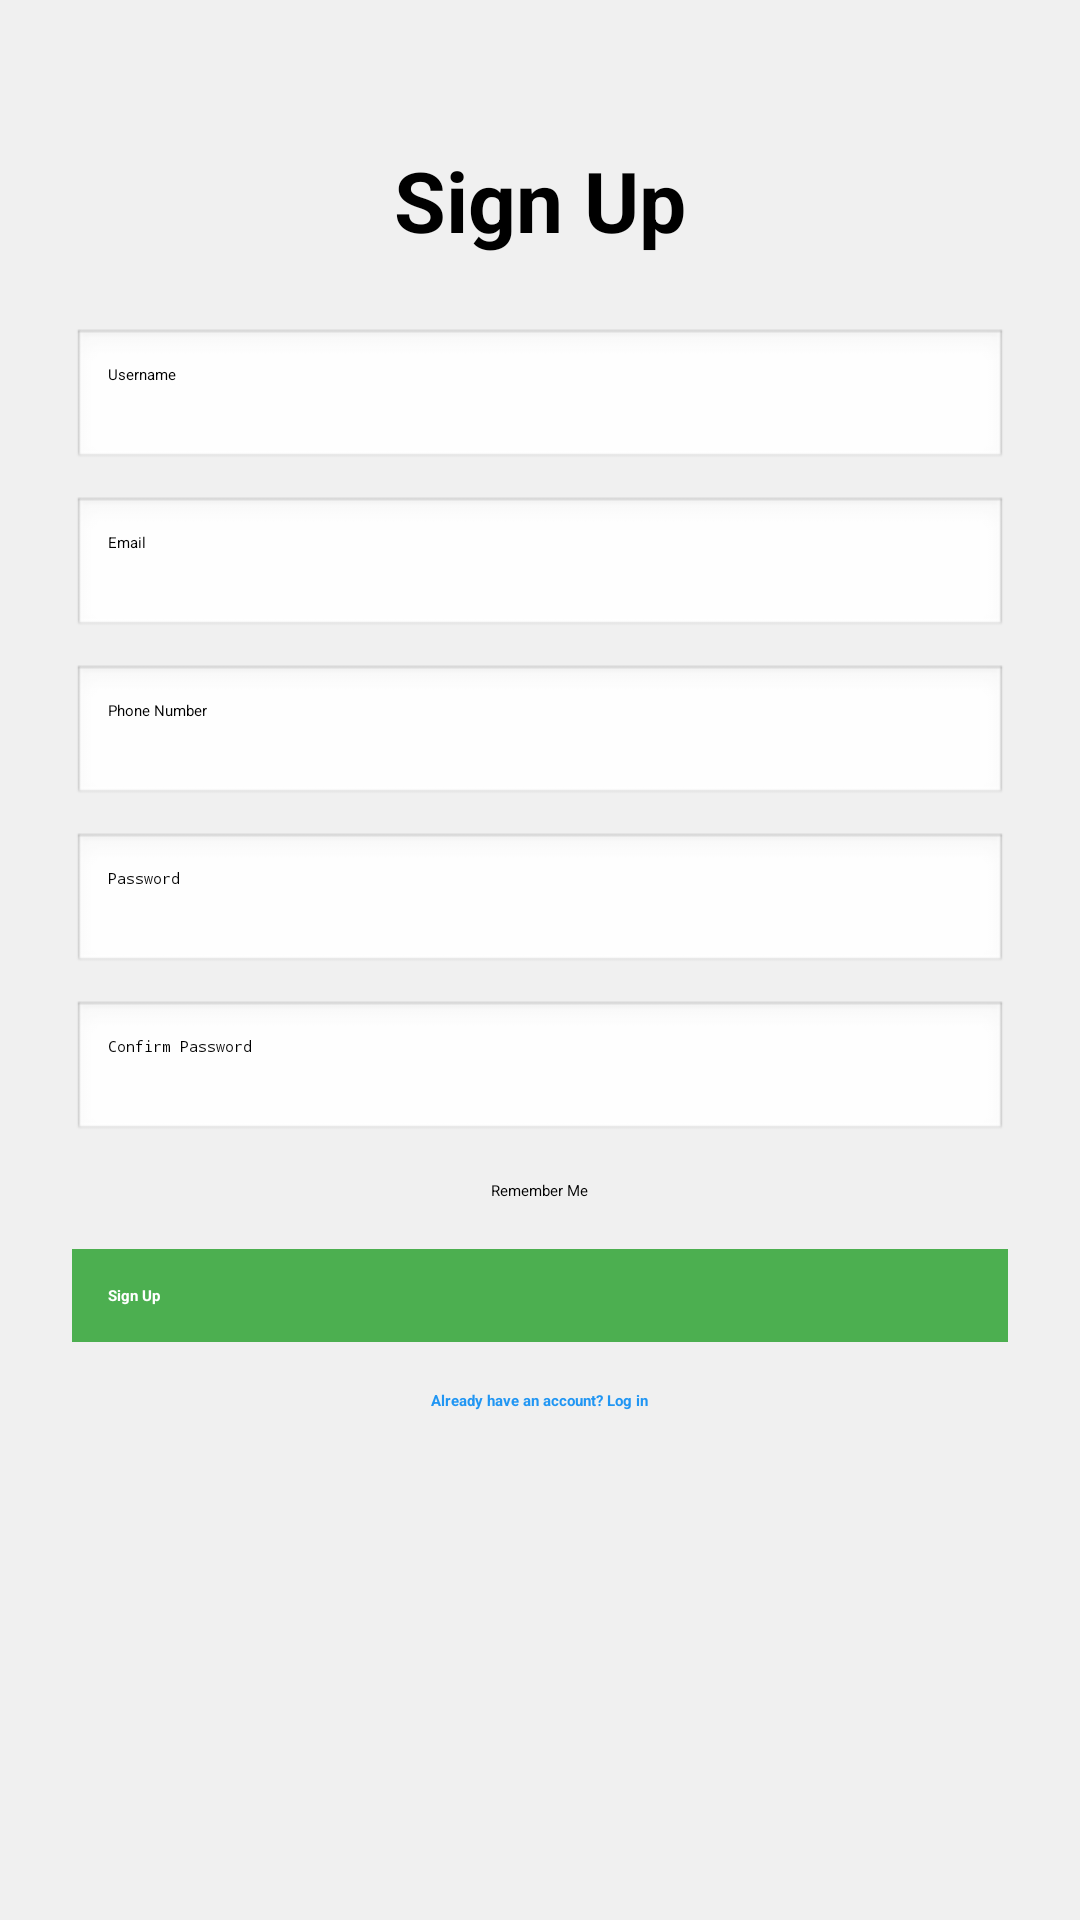

Layout XML and referenced resources for this Android screen:
<!-- AndroidManifest.xml: application theme Theme.MyApp1 -->
<!-- res/layout/activity_otp.xml -->
<?xml version="1.0" encoding="utf-8"?>
<ScrollView xmlns:android="http://schemas.android.com/apk/res/android"
    android:layout_width="match_parent"
    android:layout_height="match_parent"
    xmlns:tools="http://schemas.android.com/tools"
    android:id="@+id/main"
    android:background="#f0f0f0"
    tools:context=".otp">

    <LinearLayout
        android:layout_width="match_parent"
        android:layout_height="wrap_content"
        android:orientation="vertical"
        android:padding="24dp"
        android:gravity="center_horizontal">

        <TextView
            android:layout_width="wrap_content"
            android:layout_height="wrap_content"
            android:text="Sign Up"
            android:textSize="28sp"
            android:textStyle="bold"
            android:textColor="#000000"
            android:layout_marginTop="24dp"
            android:layout_marginBottom="16dp" />

        <EditText
            android:id="@+id/usernameinput"
            android:layout_width="match_parent"
            android:layout_height="wrap_content"
            android:hint="Username"
            android:padding="12dp"
            android:background="@android:drawable/edit_text"
            android:layout_marginTop="8dp" />

        <EditText
            android:id="@+id/emailinput"
            android:layout_width="match_parent"
            android:layout_height="wrap_content"
            android:hint="Email"
            android:inputType="textEmailAddress"
            android:padding="12dp"
            android:background="@android:drawable/edit_text"
            android:layout_marginTop="8dp" />

        <EditText
            android:id="@+id/phoneinput"
            android:layout_width="match_parent"
            android:layout_height="wrap_content"
            android:hint="Phone Number"
            android:inputType="phone"
            android:padding="12dp"
            android:background="@android:drawable/edit_text"
            android:layout_marginTop="8dp" />

        <EditText
            android:id="@+id/passwordinput"
            android:layout_width="match_parent"
            android:layout_height="wrap_content"
            android:hint="Password"
            android:inputType="textPassword"
            android:padding="12dp"
            android:background="@android:drawable/edit_text"
            android:layout_marginTop="8dp" />

        <EditText
            android:id="@+id/confirmPasswordInput"
            android:layout_width="match_parent"
            android:layout_height="wrap_content"
            android:hint="Confirm Password"
            android:inputType="textPassword"
            android:padding="12dp"
            android:background="@android:drawable/edit_text"
            android:layout_marginTop="8dp" />

        <CheckBox
            android:id="@+id/termsCheckbox"
            android:layout_width="wrap_content"
            android:layout_height="wrap_content"
            android:text="Remember Me"
            android:textColor="#000000"
            android:layout_marginTop="12dp" />

        <Button
            android:id="@+id/signupButton"
            android:layout_width="match_parent"
            android:layout_height="wrap_content"
            android:text="Sign Up"
            android:textStyle="bold"
            android:background="#4CAF50"
            android:textColor="#FFFFFF"
            android:layout_marginTop="16dp"
            android:padding="12dp" />

        <TextView
            android:id="@+id/logintext"
            android:layout_width="wrap_content"
            android:layout_height="wrap_content"
            android:text="Already have an account? Log in"
            android:textColor="#2196F3"
            android:textStyle="bold"
            android:layout_marginTop="16dp" />
    </LinearLayout>
</ScrollView>
<!-- resources referenced by this layout -->
<resources>
  <style name="Theme.MyApp1" parent="Base.Theme.MyApp1">
          
          <item name="android:navigationBarColor">@android:color/transparent</item>
          <item name="android:statusBarColor">@android:color/transparent</item>
          <item name="android:windowLightStatusBar">?attr/isLightTheme</item>
      </style>
</resources>
